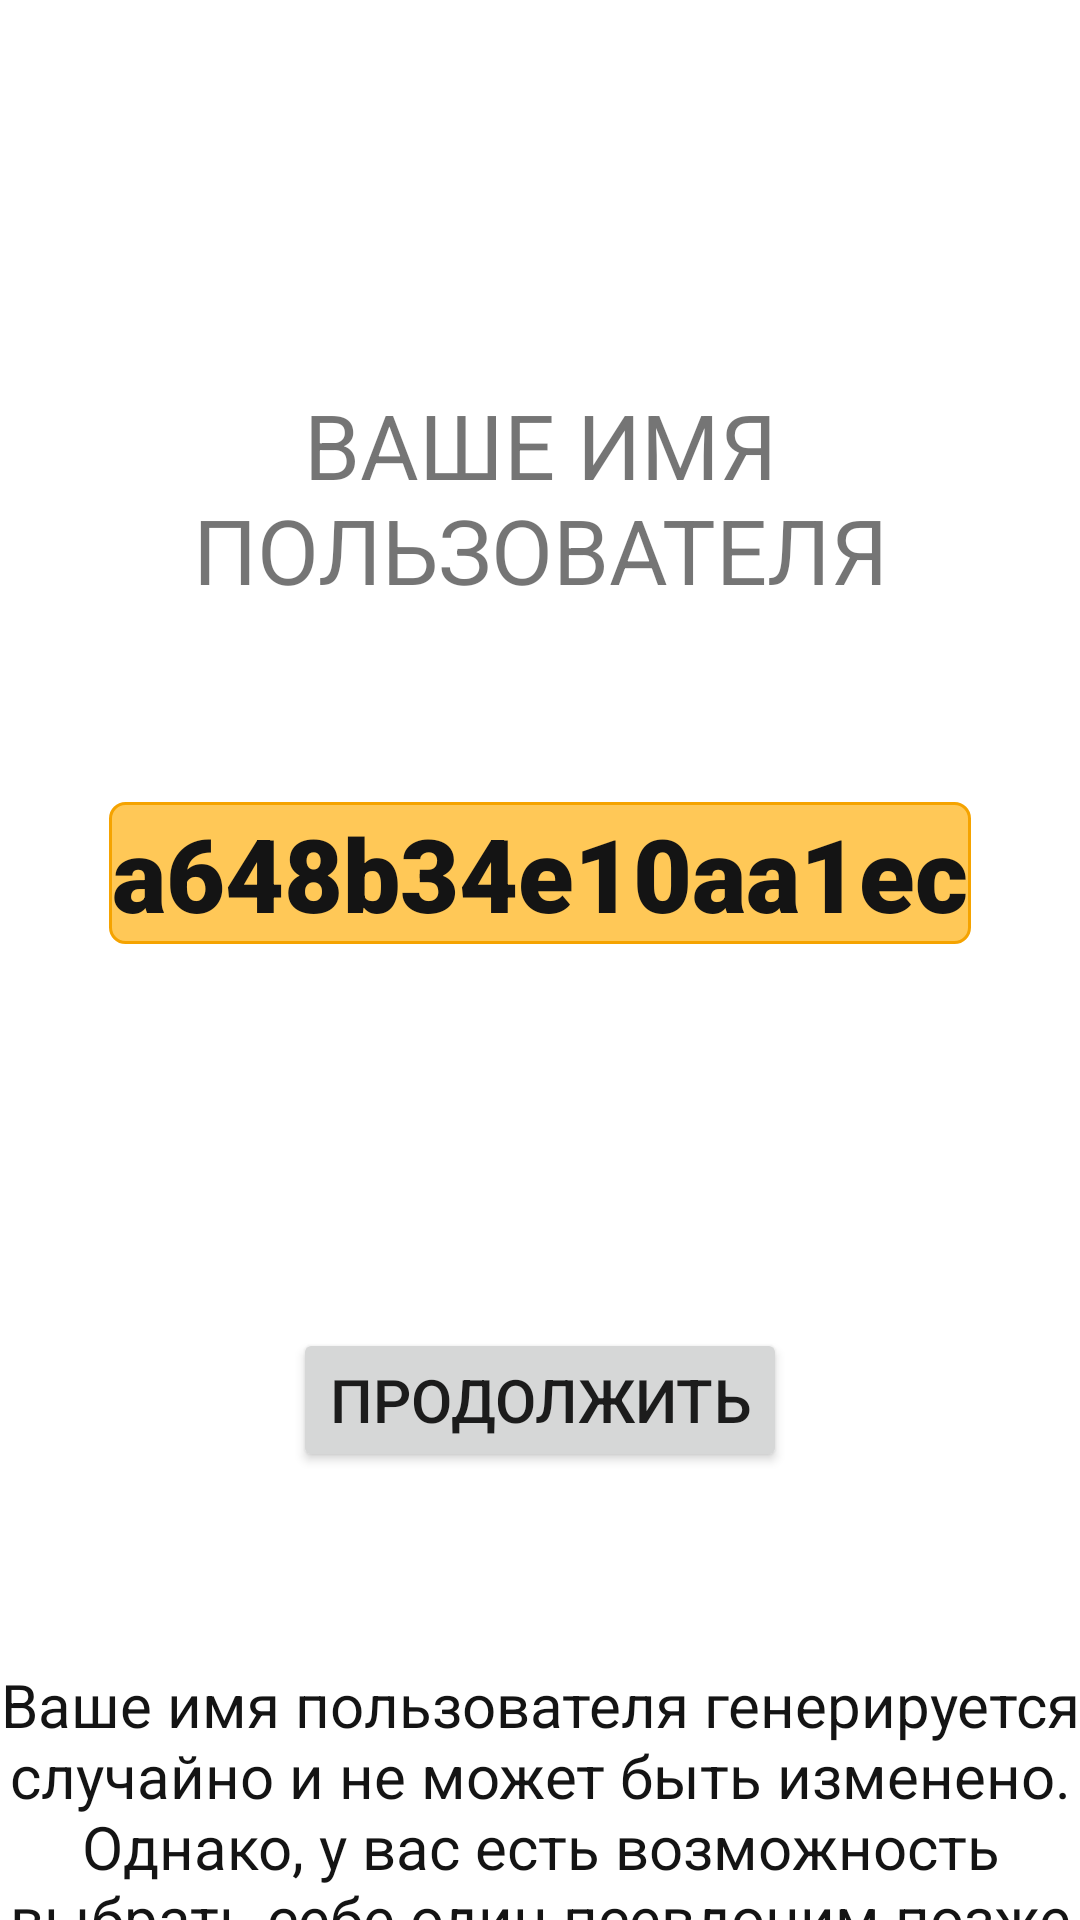

Reconstruct the res/layout file that produces this screen, plus the resources it refers to.
<!-- AndroidManifest.xml: application theme Theme.Messenger -->
<!-- res/layout/fragment_user_name.xml -->
<?xml version="1.0" encoding="utf-8"?>
<androidx.constraintlayout.widget.ConstraintLayout xmlns:android="http://schemas.android.com/apk/res/android"
    xmlns:app="http://schemas.android.com/apk/res-auto"
    xmlns:tools="http://schemas.android.com/tools"
    android:id="@+id/frameLayout2"
    android:layout_width="match_parent"
    android:layout_height="match_parent"
    tools:context=".UserNameFragment" >

    <TextView
        android:id="@+id/textView2"
        android:layout_width="wrap_content"
        android:layout_height="wrap_content"
        android:layout_marginTop="128dp"
        android:text="ВАШЕ ИМЯ ПОЛЬЗОВАТЕЛЯ"
        android:textAlignment="center"
        android:textSize="30sp"
        app:layout_constraintEnd_toEndOf="parent"
        app:layout_constraintStart_toStartOf="parent"
        app:layout_constraintTop_toTopOf="parent" />

    <TextView
        android:id="@+id/userName"
        android:layout_width="wrap_content"
        android:layout_height="wrap_content"
        android:layout_marginTop="64dp"
        android:background="@drawable/rounded_corner"
        android:fontFamily="sans-serif-black"
        android:text="a648b34e10aa1ec"
        android:textColor="@color/cool_black"
        android:textSize="34sp"
        app:layout_constraintEnd_toEndOf="parent"
        app:layout_constraintStart_toStartOf="parent"
        app:layout_constraintTop_toBottomOf="@+id/textView2" />

    <Button
        android:id="@+id/button"
        android:layout_width="wrap_content"
        android:layout_height="wrap_content"
        android:layout_marginTop="128dp"
        android:fontFamily="sans-serif-medium"
        android:text="ПРОДОЛЖИТЬ"
        android:textSize="20sp"
        app:layout_constraintEnd_toEndOf="parent"
        app:layout_constraintStart_toStartOf="parent"
        app:layout_constraintTop_toBottomOf="@+id/userName" />

    <TextView
        android:id="@+id/textView4"
        android:layout_width="wrap_content"
        android:layout_height="wrap_content"
        android:layout_marginTop="64dp"
        android:text="Ваше имя пользователя генерируется случайно и не может быть изменено. Однако, у вас есть возможность выбрать себе один псевдоним позже в настройках."
        android:textAlignment="center"
        android:textColor="@color/cool_black"
        android:textSize="20sp"
        app:layout_constraintEnd_toEndOf="parent"
        app:layout_constraintStart_toStartOf="parent"
        app:layout_constraintTop_toBottomOf="@+id/button" />
</androidx.constraintlayout.widget.ConstraintLayout>
<!-- resources referenced by this layout -->
<resources>
  <color name="cool_black">#141414</color>
  <!-- drawable rounded_corner (drawable) -->
  <?xml version="1.0" encoding="utf-8"?>
  <shape xmlns:android="http://schemas.android.com/apk/res/android" >
      <stroke
          android:width="1dp"
          android:color="@color/yellow_variant" />
  
      <solid android:color="@color/yellow_main" />
  
      <padding
          android:left="1dp"
          android:right="1dp"
          android:bottom="1dp"
          android:top="1dp" />
  
      <corners android:radius="5dp" />
  </shape>
  <style name="Theme.Messenger" parent="Theme.MaterialComponents.DayNight.NoActionBar">
          
          <item name="colorPrimary">#FFC857</item>
          <item name="backgroundColor">#FAFAFF</item>
          <item name="colorPrimaryVariant">#F5A300</item>
          <item name="colorOnPrimary">#141414</item>
          
          <item name="colorSecondary">#7E2E84</item>
          <item name="colorSecondaryVariant">#66256A</item>
          <item name="colorOnSecondary">#FAFAFF</item>
          
          <item name="android:statusBarColor" tools:targetApi="l">?attr/colorPrimaryVariant</item>
          
      </style>
  <color name="yellow_variant">#F5A300</color>
  <color name="yellow_main">#FFC857</color>
</resources>
